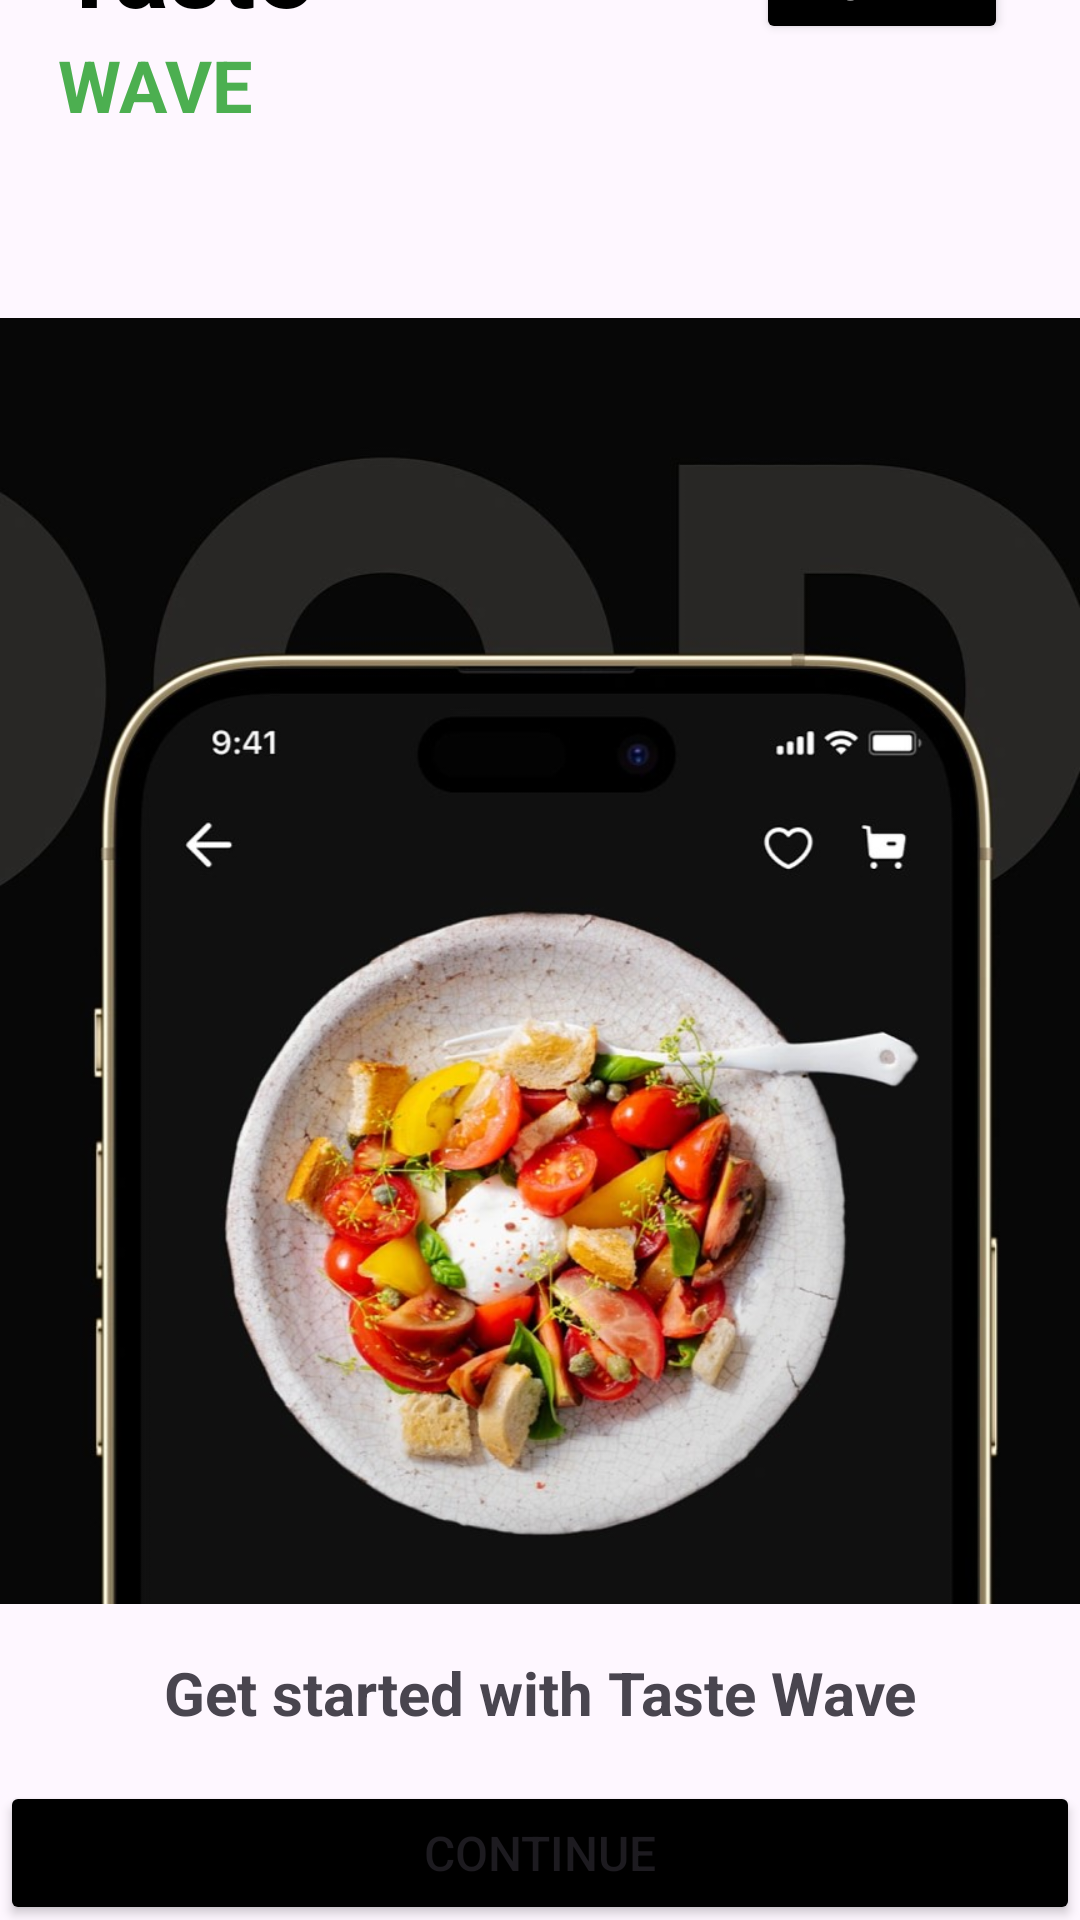

Android layout source for this screen:
<!-- AndroidManifest.xml: application theme Theme.TasteWaveApp -->
<!-- res/layout/activity_start.xml -->
<?xml version="1.0" encoding="utf-8"?>
<androidx.constraintlayout.widget.ConstraintLayout xmlns:android="http://schemas.android.com/apk/res/android"
    xmlns:app="http://schemas.android.com/apk/res-auto"
    xmlns:tools="http://schemas.android.com/tools"
    android:id="@+id/main"
    android:layout_width="match_parent"
    android:layout_height="match_parent"
    tools:context=".activity.StartActivity">


    <androidx.constraintlayout.widget.ConstraintLayout
        android:id="@+id/lay_upper_body"
        android:layout_width="match_parent"
        android:layout_height="568dp"
        android:layout_marginBottom="8dp"
        app:layout_constraintBottom_toTopOf="@+id/textView"
        app:layout_constraintEnd_toEndOf="parent"
        app:layout_constraintHeight_percent="0.7"
        app:layout_constraintStart_toStartOf="parent"
        app:layout_constraintTop_toTopOf="parent">

        <ImageView
            android:id="@+id/splash_image"
            android:layout_width="0dp"
            android:layout_height="0dp"
            android:layout_marginTop="90dp"
            android:src="@drawable/splash_3"
            app:layout_constraintBottom_toBottomOf="parent"
            app:layout_constraintEnd_toEndOf="parent"
            app:layout_constraintHeight_percent="1.3"
            app:layout_constraintStart_toStartOf="parent"
            app:layout_constraintTop_toTopOf="parent"
            app:layout_constraintVertical_bias="0.0"
            app:layout_constraintWidth_percent="1" />

        <LinearLayout
            android:id="@+id/linearLayout"
            android:layout_width="wrap_content"
            android:layout_height="wrap_content"
            android:orientation="vertical"
            app:layout_constraintEnd_toEndOf="parent"
            app:layout_constraintHorizontal_bias="0.07"
            app:layout_constraintStart_toStartOf="parent"
            app:layout_constraintTop_toTopOf="parent">

            <TextView
                android:id="@+id/textView2"
                android:layout_width="wrap_content"
                android:layout_height="wrap_content"
                android:text="@string/taste"
                android:textAllCaps="false"
                android:textColor="#000000"
                android:textSize="34sp"
                android:textStyle="bold" />

            <TextView
                android:id="@+id/textView3"
                android:layout_width="wrap_content"
                android:layout_height="wrap_content"
                android:text="@string/wave"
                android:textAllCaps="true"
                android:textColor="#4CAF50"
                android:textSize="24sp"
                android:textStyle="bold" />
        </LinearLayout>

        <Button
            android:id="@+id/btn_skip"
            android:layout_width="84dp"
            android:layout_height="40dp"
            android:layout_marginTop="8dp"
            android:layout_marginEnd="24dp"
            android:backgroundTint="#000000"
            android:text="@string/skip"
            android:textColor="#FFFFFF"
            android:textSize="14sp"
            app:layout_constraintEnd_toEndOf="parent"
            app:layout_constraintTop_toTopOf="parent" />

        <androidx.constraintlayout.widget.Guideline
            android:id="@+id/guideline4"
            android:layout_width="wrap_content"
            android:layout_height="wrap_content"
            android:orientation="vertical"
            app:layout_constraintGuide_begin="20dp" />

        <androidx.constraintlayout.widget.Guideline
            android:id="@+id/guideline5"
            android:layout_width="wrap_content"
            android:layout_height="wrap_content"
            android:orientation="vertical"
            app:layout_constraintGuide_end="20dp" />

    </androidx.constraintlayout.widget.ConstraintLayout>

    <TextView
        android:id="@+id/textView"
        android:layout_width="wrap_content"
        android:layout_height="wrap_content"
        android:layout_marginTop="8dp"
        android:layout_marginBottom="8dp"
        android:text="@string/get_started_with_taste_wave"
        android:textSize="20sp"
        android:textStyle="bold"
        app:layout_constraintBottom_toTopOf="@+id/btn_continue"
        app:layout_constraintEnd_toEndOf="parent"
        app:layout_constraintHorizontal_bias="0.503"
        app:layout_constraintStart_toStartOf="parent"
        app:layout_constraintTop_toBottomOf="@+id/lay_upper_body" />

    <Button
        android:id="@+id/btn_continue"
        android:layout_width="match_parent"
        android:layout_height="wrap_content"
        android:layout_marginTop="8dp"
        android:layout_marginBottom="32dp"
        android:backgroundTint="#000000"
        android:text="continue"
        android:textSize="16sp"
        app:layout_constraintBottom_toBottomOf="parent"
        app:layout_constraintEnd_toEndOf="parent"
        app:layout_constraintStart_toStartOf="parent"
        app:layout_constraintTop_toBottomOf="@+id/textView" />


</androidx.constraintlayout.widget.ConstraintLayout>
<!-- resources referenced by this layout -->
<resources>
  <!-- drawable splash_3: jpg bitmap (drawable, 168642 bytes) -->
  <string name="get_started_with_taste_wave">Get started with Taste Wave</string>
  <string name="skip">Skip</string>
  <string name="taste">Taste</string>
  <string name="wave">Wave</string>
  <style name="Theme.TasteWaveApp" parent="Base.Theme.TasteWaveApp" />
  <style name="Base.Theme.TasteWaveApp" parent="Theme.Material3.DayNight.NoActionBar">
          
          
  
      </style>
</resources>
